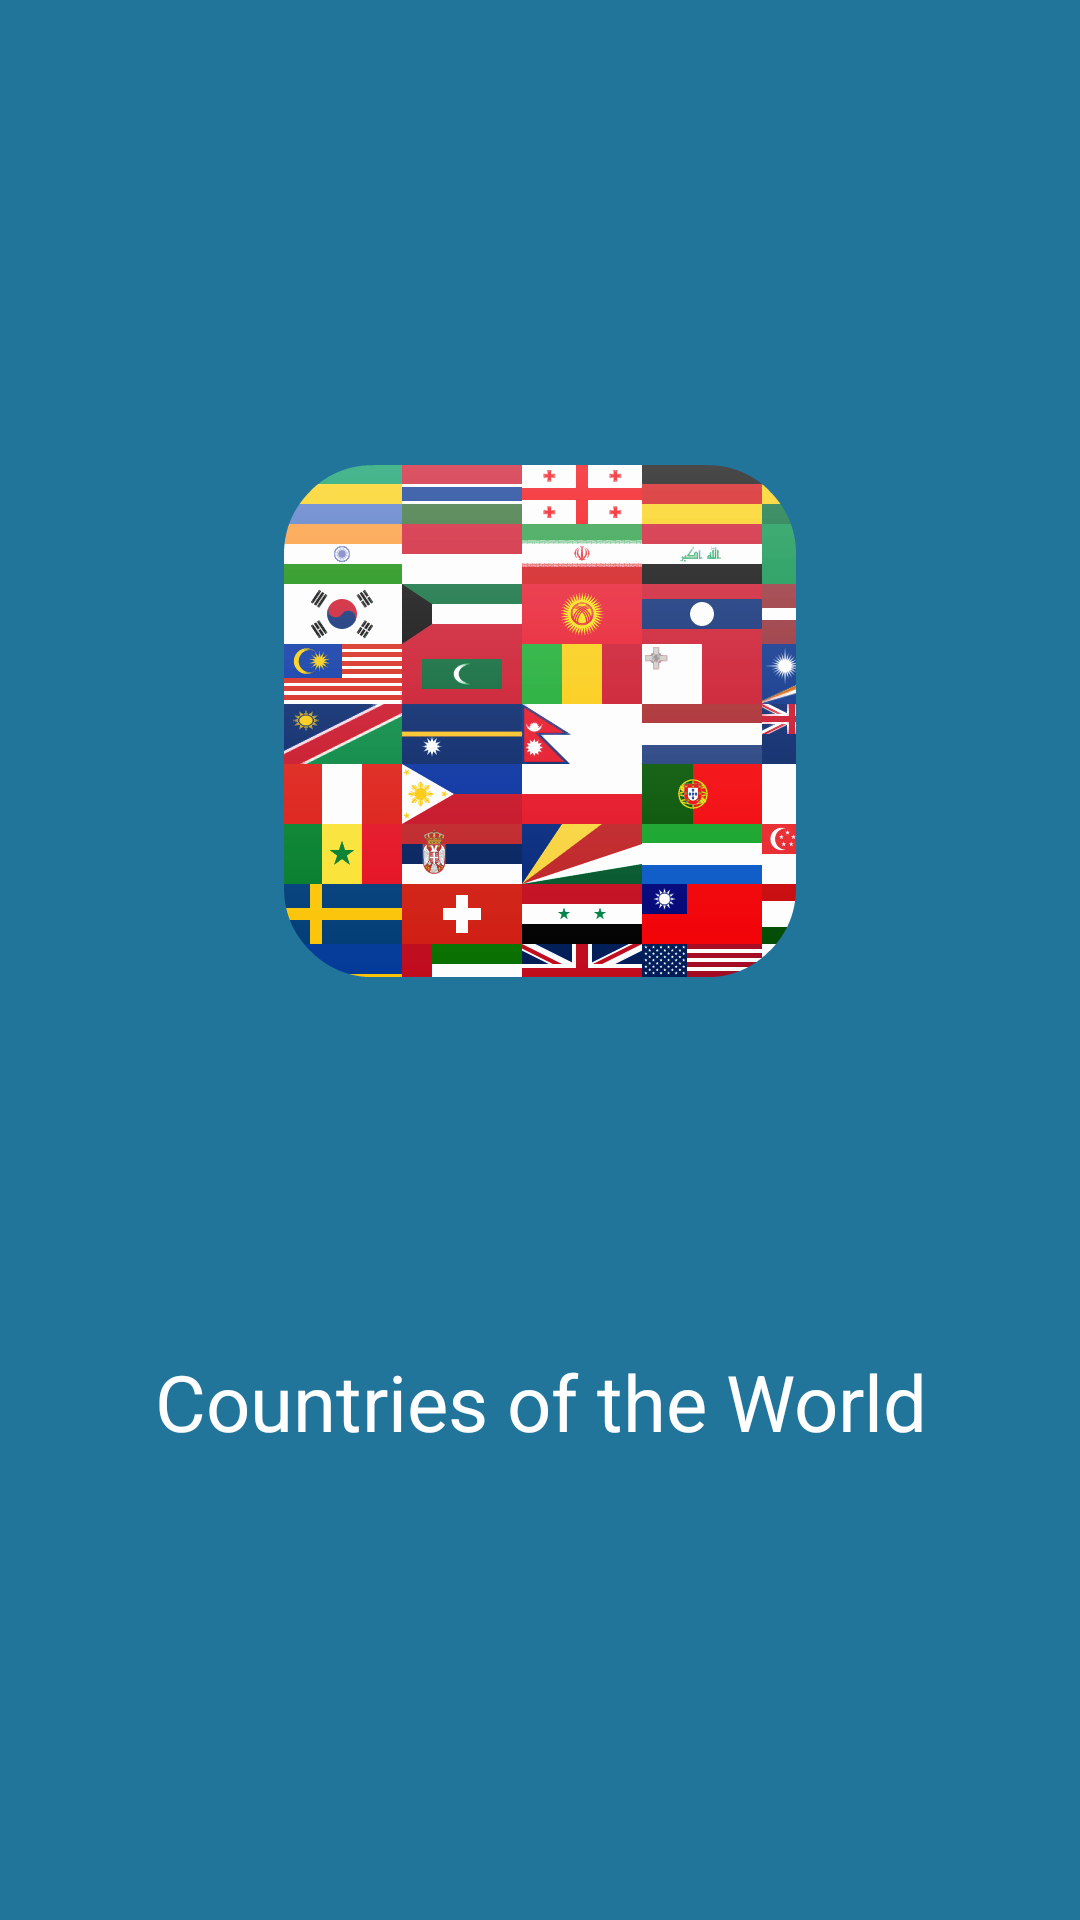

This screen was rendered from an Android layout file. Write that file and the resources it references.
<!-- AndroidManifest.xml: activity theme Theme.Countries -->
<!-- res/layout/activity_splash.xml -->
<?xml version="1.0" encoding="utf-8"?>
<RelativeLayout xmlns:android="http://schemas.android.com/apk/res/android"
    xmlns:app="http://schemas.android.com/apk/res-auto"
    android:layout_width="match_parent"
    android:layout_height="match_parent"
    android:background="@color/blue" >


    <LinearLayout
        android:layout_width="match_parent"
        android:layout_height="match_parent"
        android:orientation="vertical"
        android:layout_centerInParent="true"
        android:gravity="center">
    <ImageView
        android:id="@+id/imgLogo"
        android:layout_width="wrap_content"
        android:layout_height="wrap_content"
        android:src="@drawable/splash" />

    
    <ProgressBar
        android:id="@+id/login_progress"
        android:layout_below="@+id/imgLogo"
        style="?android:attr/progressBarStyleLarge"
        android:layout_width="wrap_content"
        android:layout_height="wrap_content"
        android:layout_marginTop="24dp"
        android:visibility="visible" />

    <TextView
        android:layout_width="fill_parent"
        android:layout_height="wrap_content"
        android:layout_marginTop="24dp"
        android:textSize="26sp"
        android:textColor="#fff"
        android:gravity="center_horizontal"
        android:layout_below="@+id/login_progress"
        android:text="Countries of the World" />
    </LinearLayout>

</RelativeLayout>
<!-- resources referenced by this layout -->
<resources>
  <color name="blue">#21759b</color>
  <!-- drawable selectable_background_countries (drawable) -->
  <?xml version="1.0" encoding="utf-8"?>
  <selector xmlns:android="http://schemas.android.com/apk/res/android"
          android:exitFadeDuration="@android:integer/config_mediumAnimTime" >
      <item android:state_pressed="false" android:state_focused="true" android:drawable="@drawable/list_focused_countries" />
      <item android:state_pressed="true" android:drawable="@drawable/list_pressed_countries" />
      <item android:drawable="@android:color/transparent" />
  </selector>
  <style name="PopupMenu.Countries" parent="@style/Widget.AppCompat.PopupMenu">	
          <item name="android:popupBackground">@drawable/menu_dropdown_panel_countries</item>	
      </style>
  <style name="DropDownListView.Countries" parent="@style/Widget.AppCompat.ListView.DropDown">
          <item name="android:listSelector">@drawable/selectable_background_countries</item>
      </style>
  <style name="ActionBarTabStyle.Countries" parent="@style/Widget.AppCompat.ActionBar.TabView">
          <item name="android:background">@drawable/tab_indicator_ab_countries</item>
      </style>
  <style name="DropDownNav.Countries" parent="@style/Widget.AppCompat.Spinner.DropDown.ActionBar">
          <item name="android:background">@drawable/spinner_background_ab_countries</item>
          <item name="android:popupBackground">@drawable/menu_dropdown_panel_countries</item>
          <item name="android:dropDownSelector">@drawable/selectable_background_countries</item>
      </style>
  <style name="ActionBar.Solid.Countries" parent="@style/Widget.AppCompat.Light.ActionBar.Solid.Inverse">
          <item name="background">@drawable/ab_solid_countries</item>
          <item name="android:icon">@android:color/transparent</item>
          <item name="backgroundStacked">@drawable/ab_stacked_solid_countries</item>
          <item name="backgroundSplit">@drawable/ab_bottom_solid_countries</item>
          <item name="progressBarStyle">@style/ProgressBar.Countries</item>
      </style>
  <style name="ActionButton.CloseMode.Countries" parent="@style/Widget.AppCompat.ActionButton.CloseMode">
          <item name="android:background">@drawable/btn_cab_done_countries</item>
      </style>
  <style name="Theme.Countries.Widget" parent="@style/Theme.AppCompat">
          <item name="popupMenuStyle">@style/PopupMenu.Countries</item>
          <item name="dropDownListViewStyle">@style/DropDownListView.Countries</item>
      </style>
  <!-- drawable spinner_background_ab_countries (drawable) -->
  <?xml version="1.0" encoding="utf-8"?>
  <selector xmlns:android="http://schemas.android.com/apk/res/android">
      <item android:state_enabled="false"
          android:drawable="@drawable/spinner_ab_disabled_countries" />
      <item android:state_pressed="true"
          android:drawable="@drawable/spinner_ab_pressed_countries" />
      <item android:state_pressed="false" android:state_focused="true"
          android:drawable="@drawable/spinner_ab_focused_countries" />
      <item android:drawable="@drawable/spinner_ab_default_countries" />
  </selector>
  <style name="ProgressBar.Countries" parent="@style/Widget.AppCompat.ProgressBar.Horizontal">
          <item name="android:progressDrawable">@drawable/progress_horizontal_countries</item>
      </style>
  <!-- drawable btn_cab_done_countries (drawable) -->
  <?xml version="1.0" encoding="utf-8"?>
  <selector xmlns:android="http://schemas.android.com/apk/res/android">
      <item android:state_pressed="true"
          android:drawable="@drawable/btn_cab_done_pressed_countries" />
      <item android:state_focused="true" android:state_enabled="true"
          android:drawable="@drawable/btn_cab_done_focused_countries" />
      <item android:state_enabled="true"
          android:drawable="@drawable/btn_cab_done_default_countries" />
  </selector>
</resources>
